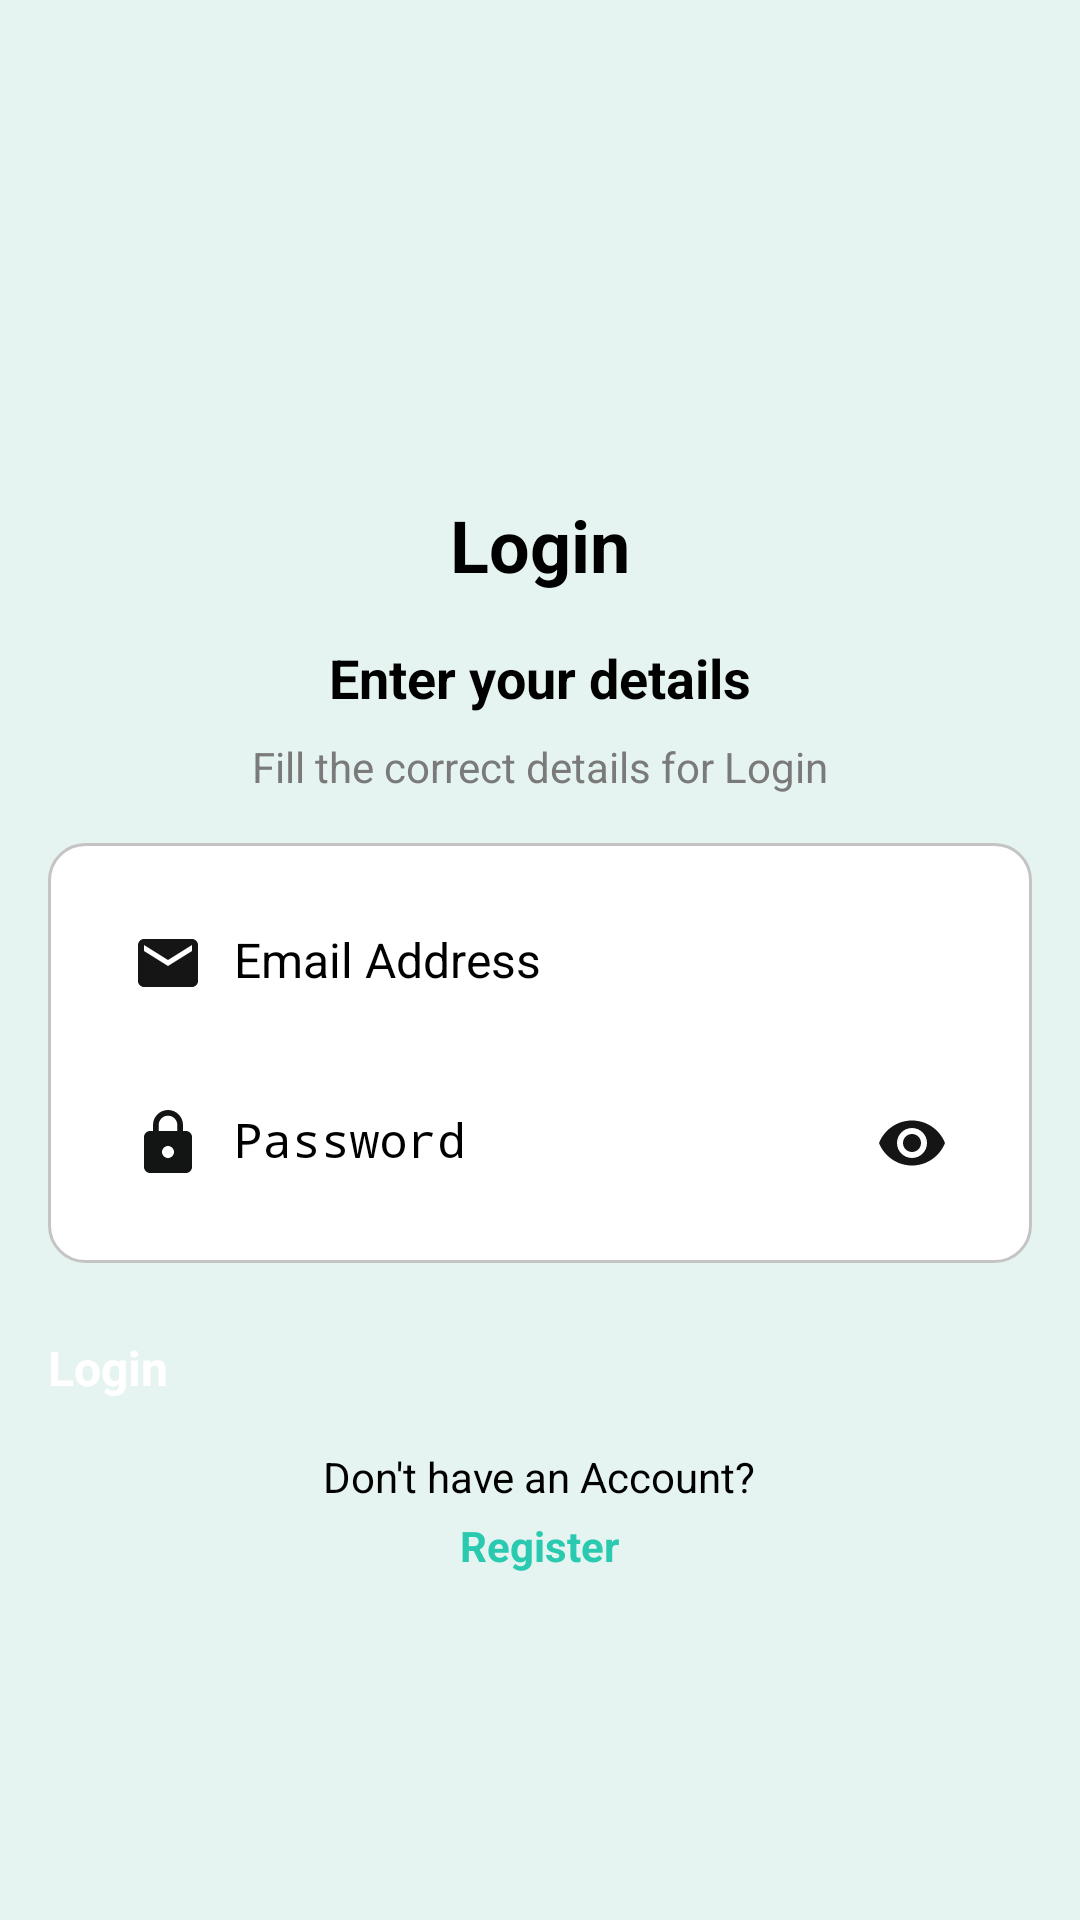

Write the Android layout XML for this screen, with the resource values it uses.
<!-- AndroidManifest.xml: application theme Theme.LoginApp -->
<!-- res/layout/activity_main2.xml -->
<ScrollView
    xmlns:android="http://schemas.android.com/apk/res/android"
    android:layout_width="match_parent"
    android:layout_height="match_parent"
    android:fillViewport="true"
    android:background="#E6F4F1"
    android:padding="16dp">

    <LinearLayout
        android:layout_width="match_parent"
        android:layout_height="match_parent"
        android:orientation="vertical"
        android:gravity="center">

        

        
        <LinearLayout
            android:layout_width="match_parent"
            android:layout_height="wrap_content"
            android:layout_marginTop="50dp"
            android:gravity="center"
            android:orientation="vertical">

            
            <TextView
                android:layout_width="wrap_content"
                android:layout_height="wrap_content"
                android:layout_gravity="center_horizontal"
                android:layout_marginBottom="16dp"
                android:text="Login"
                android:textColor="#000000"
                android:textSize="24sp"
                android:textStyle="bold" />

            
            <TextView
                android:layout_width="wrap_content"
                android:layout_height="wrap_content"
                android:layout_gravity="center_horizontal"
                android:layout_marginBottom="8dp"
                android:text="Enter your details"
                android:textColor="#000000"
                android:textSize="18sp"
                android:textStyle="bold" />

            
            <TextView
                android:layout_width="wrap_content"
                android:layout_height="wrap_content"
                android:layout_gravity="center_horizontal"
                android:layout_marginBottom="16dp"
                android:text="Fill the correct details for Login"
                android:textColor="#7A7A7A"
                android:textSize="14sp" />

            
            <LinearLayout
                android:layout_width="match_parent"
                android:layout_height="wrap_content"
                android:background="@drawable/mobile_number_box"
                android:orientation="vertical"
                android:padding="16dp">

                
                <EditText
                    android:id="@+id/etEmail"
                    android:layout_width="match_parent"
                    android:layout_height="wrap_content"
                    android:drawableStart="@drawable/ic_mail"
                    android:drawablePadding="10dp"
                    android:hint="Email Address"
                    android:inputType="textEmailAddress"
                    android:padding="12dp"
                    android:textColor="#000000"
                    android:textSize="16sp" />

                
                <EditText
                    android:id="@+id/etPassword"
                    android:layout_width="match_parent"
                    android:layout_height="wrap_content"
                    android:layout_marginTop="12dp"
                    android:drawableStart="@drawable/ic_lock"
                    android:drawableEnd="@drawable/ic_eye"
                    android:drawablePadding="10dp"
                    android:hint="Password"
                    android:inputType="textPassword"
                    android:padding="12dp"
                    android:textColor="#000000"
                    android:textSize="16sp" />
            </LinearLayout>

            
            <Button
                android:id="@+id/btnLogin"
                android:layout_width="match_parent"
                android:layout_height="wrap_content"
                android:layout_marginTop="24dp"
                android:backgroundTint="#2ACAB0"
                android:text="Login"
                android:textColor="#FFFFFF"
                android:textSize="16sp"
                android:textStyle="bold" />

            
            <TextView
                android:layout_width="wrap_content"
                android:layout_height="wrap_content"
                android:layout_gravity="center_horizontal"
                android:layout_marginTop="16dp"
                android:text="Don't have an Account?"
                android:textColor="#000000"
                android:textSize="14sp" />

            
            <TextView
                android:id="@+id/tvRegisterHere"
                android:layout_width="wrap_content"
                android:layout_height="wrap_content"
                android:layout_gravity="center_horizontal"
                android:layout_marginTop="4dp"
                android:clickable="true"
                android:text="Register"
                android:textColor="#2ACAB0"
                android:textSize="14sp"
                android:textStyle="bold" />
        </LinearLayout>
    </LinearLayout>
</ScrollView>
<!-- resources referenced by this layout -->
<resources>
  <!-- drawable ic_eye (drawable) -->
  <vector xmlns:android="http://schemas.android.com/apk/res/android" android:height="24dp" android:tint="#151515" android:viewportHeight="24" android:viewportWidth="24" android:width="24dp">
        
      <path android:fillColor="@android:color/white" android:pathData="M12,4.5C7,4.5 2.73,7.61 1,12c1.73,4.39 6,7.5 11,7.5s9.27,-3.11 11,-7.5c-1.73,-4.39 -6,-7.5 -11,-7.5zM12,17c-2.76,0 -5,-2.24 -5,-5s2.24,-5 5,-5 5,2.24 5,5 -2.24,5 -5,5zM12,9c-1.66,0 -3,1.34 -3,3s1.34,3 3,3 3,-1.34 3,-3 -1.34,-3 -3,-3z"/>
      
  </vector>
  <!-- drawable ic_lock (drawable) -->
  <vector xmlns:android="http://schemas.android.com/apk/res/android" android:height="24dp" android:tint="#131414" android:viewportHeight="24" android:viewportWidth="24" android:width="24dp">
        
      <path android:fillColor="@android:color/white" android:pathData="M18,8h-1L17,6c0,-2.76 -2.24,-5 -5,-5S7,3.24 7,6v2L6,8c-1.1,0 -2,0.9 -2,2v10c0,1.1 0.9,2 2,2h12c1.1,0 2,-0.9 2,-2L20,10c0,-1.1 -0.9,-2 -2,-2zM12,17c-1.1,0 -2,-0.9 -2,-2s0.9,-2 2,-2 2,0.9 2,2 -0.9,2 -2,2zM15.1,8L8.9,8L8.9,6c0,-1.71 1.39,-3.1 3.1,-3.1 1.71,0 3.1,1.39 3.1,3.1v2z"/>
      
  </vector>
  <!-- drawable ic_mail (drawable) -->
  <vector xmlns:android="http://schemas.android.com/apk/res/android" android:height="24dp" android:tint="#151515" android:viewportHeight="24" android:viewportWidth="24" android:width="24dp">
        
      <path android:fillColor="@android:color/white" android:pathData="M20,4L4,4c-1.1,0 -1.99,0.9 -1.99,2L2,18c0,1.1 0.9,2 2,2h16c1.1,0 2,-0.9 2,-2L22,6c0,-1.1 -0.9,-2 -2,-2zM20,8l-8,5 -8,-5L4,6l8,5 8,-5v2z"/>
      
  </vector>
  <!-- drawable mobile_number_box (drawable) -->
  <shape xmlns:android="http://schemas.android.com/apk/res/android">
      <solid android:color="#FFFFFF" />
      <corners android:radius="12dp" />
      <stroke android:width="1dp" android:color="#C4C4C4" />
  </shape>
</resources>
